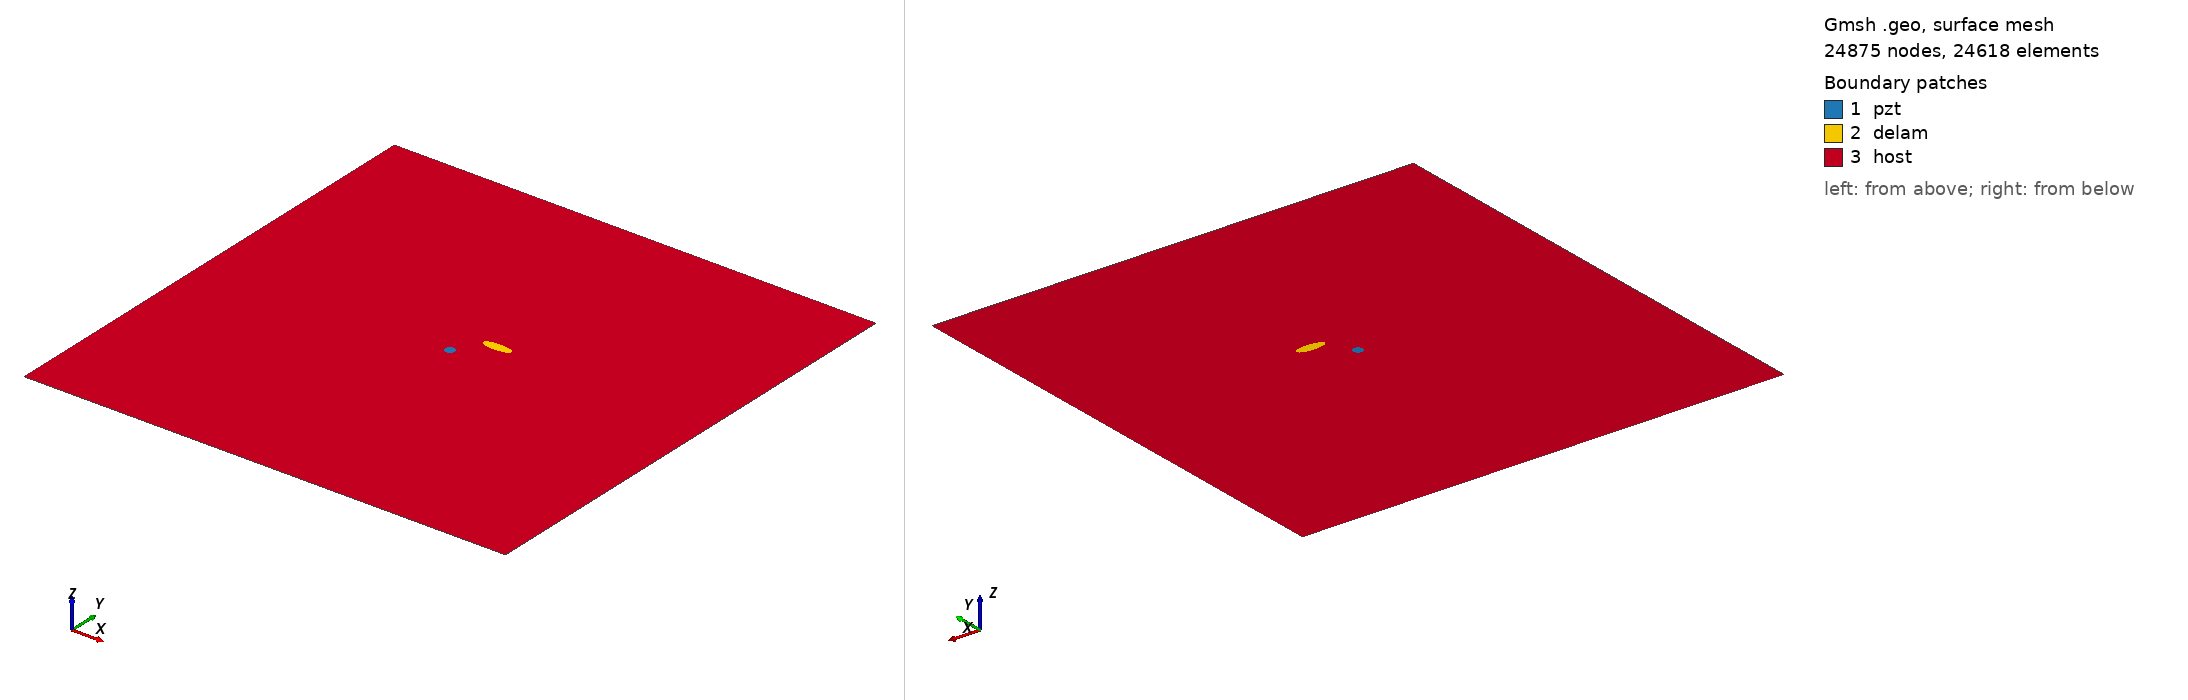

Gmsh geometry script, surface-meshed: 24875 nodes, 24618 surface elements. Boundary patches (legend numbers): 1 pzt, 2 delam, 3 host. Left view from above one corner, right view from below the opposite corner. Legend entries are the model's physical surfaces. The drawing asked Gmsh for element sizes between 1% and 20% of the model's largest extent; the script's own settings can give other sizes.

=== m_7_delam1_position_no_56_a_15mm_b_5mm_angle_0.geo (drawn) ===
SetFactory("OpenCASCADE");
L=0.500000; 
W=0.500000; 
a=0.015000; 
b=0.005000; 
x=0.277778; 
y=0.277778; 
alpha=0.000000 *Pi; 
r=0.005000; 
xpzt=0.250000; 
ypzt=0.250000; 
//+
Point(1) = {0, 0, 0, 1.0};
//+
Point(2) = {L, 0, 0, 1.0};
//+
Point(3) = {L, W, 0, 1.0};
//+
Point(4) = {0, W, 0, 1.0};
//+
Line(1) = {1, 2};
//+
Line(2) = {2, 3};
//+
Line(3) = {3, 4};
//+
Line(4) = {4, 1};
//+
Circle(5) = {xpzt, ypzt, -0, r, 0, 2*Pi};
//+
Ellipse(6) = {x, y, -0, a, b, 0, 2*Pi};
//+
Rotate {{0, 0, 1}, {x, y, 0}, alpha} {
  Curve{6}; 
}
//+
Curve Loop(1) = {4, 1, 2, 3};
//+
Curve Loop(2) = {6};
//+
Curve Loop(3) = {5};
//+
Curve Loop(4) = {6};
//+
Curve Loop(5) = {5};
//+
Plane Surface(1) = {5};
//+
Plane Surface(2) = {4};
//+
Plane Surface(3) = {1, 2, 3};
//+
Point(9) = {xpzt, ypzt, 0, 1.0};
//+
Point{9} In Surface {1};// mesh node at centre of pzt
//+
Physical Surface("pzt") = {1};
//+
Physical Surface("delam") = {2};
//+
Physical Surface("host") = {3};

Mesh.Algorithm = 6; // Frontal
Mesh.CharacteristicLengthFactor = 0.080000;
Mesh.CharacteristicLengthMin = 0.001000;
Mesh.CharacteristicLengthMax = 0.200000;
Mesh.RecombineAll = 1; // Apply recombination algorithm
Mesh.SubdivisionAlgorithm = 1; // 1: all quadrangles
Mesh.Smoothing = 1;
